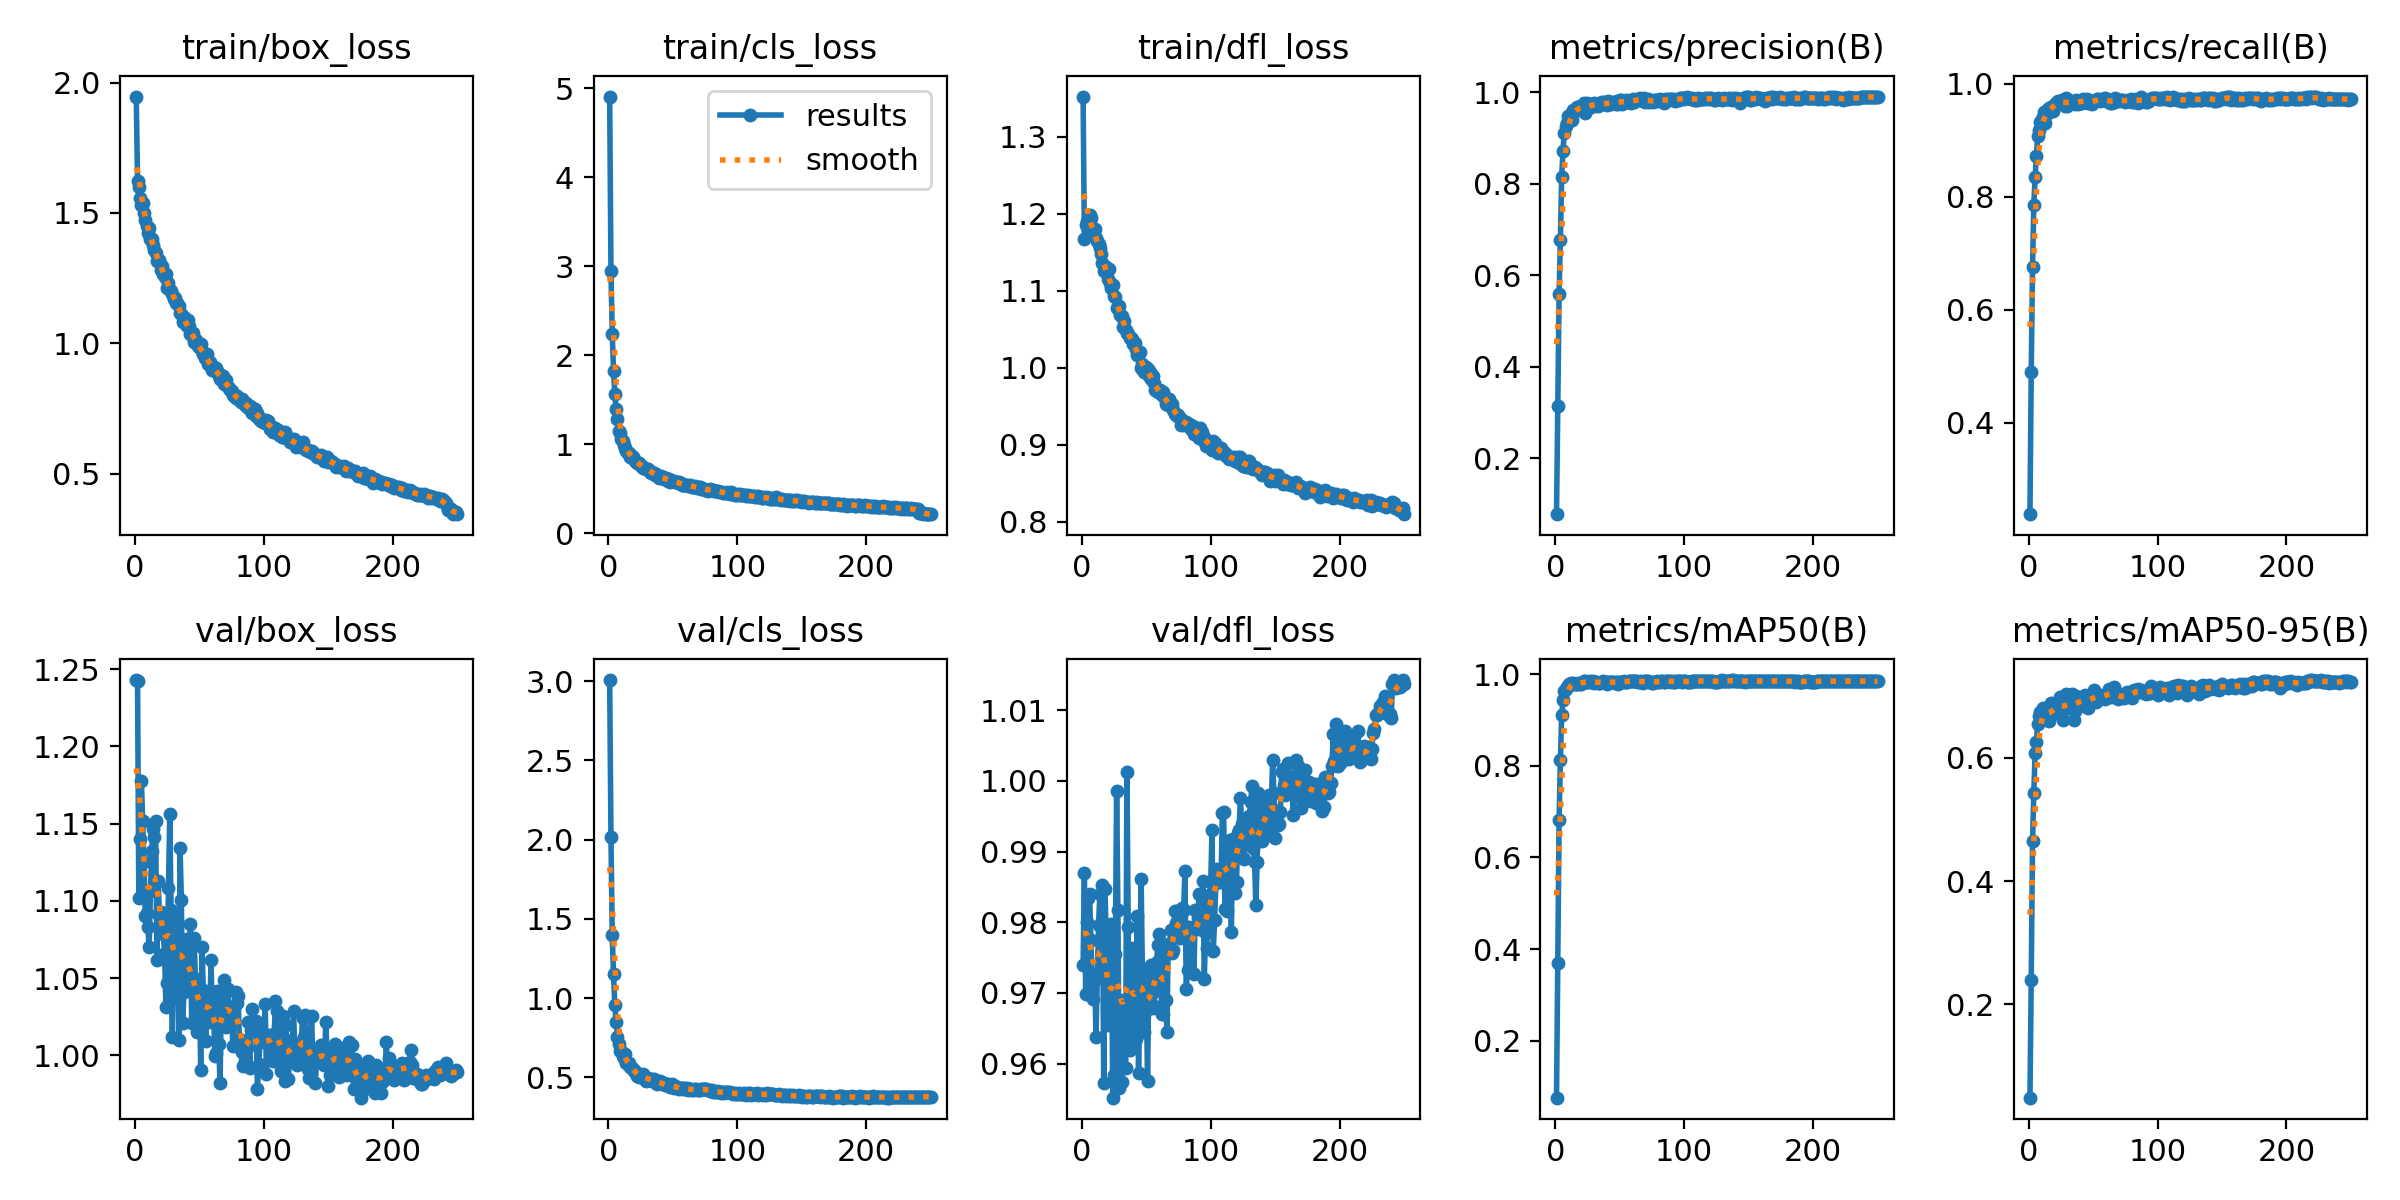

Values plotted in this chart, from the file beside it:
epoch, time, train/box_loss, train/cls_loss, train/dfl_loss, metrics/precision(B), metrics/recall(B), metrics/mAP50(B), metrics/mAP50-95(B), val/box_loss, val/cls_loss, val/dfl_loss, lr/pg0, lr/pg1, lr/pg2
1, 37.66, 1.946, 4.908, 1.352, 0.07751, 0.2384, 0.07545, 0.04877, 1.243, 3.007, 0.9739, 5.67361e-05, 5.67361e-05, 5.67361e-05
2, 71.3, 1.622, 2.943, 1.168, 0.314, 0.4903, 0.3698, 0.2401, 1.242, 2.017, 0.987, 0.0001136, 0.0001136, 0.0001136
3, 104.8, 1.599, 2.242, 1.186, 0.5597, 0.6755, 0.6816, 0.4642, 1.102, 1.396, 0.9699, 0.00017, 0.00017, 0.00017
4, 138.2, 1.556, 1.823, 1.19, 0.6782, 0.7855, 0.8125, 0.5427, 1.14, 1.149, 0.9801, 0.00017, 0.00017, 0.00017
5, 171.9, 1.532, 1.561, 1.18, 0.8149, 0.8356, 0.9103, 0.6078, 1.178, 0.9543, 0.9834, 0.0001693, 0.0001693, 0.0001693
6, 205.6, 1.538, 1.396, 1.198, 0.8729, 0.8723, 0.9443, 0.625, 1.152, 0.852, 0.9841, 0.0001686, 0.0001686, 0.0001686
7, 239.3, 1.499, 1.282, 1.195, 0.9113, 0.9082, 0.9637, 0.6548, 1.125, 0.7579, 0.9775, 0.0001679, 0.0001679, 0.0001679
8, 271.6, 1.472, 1.146, 1.18, 0.926, 0.9181, 0.9685, 0.6675, 1.09, 0.7083, 0.9715, 0.0001672, 0.0001672, 0.0001672
9, 303.4, 1.45, 1.124, 1.176, 0.9331, 0.9323, 0.9729, 0.6741, 1.092, 0.6692, 0.9691, 0.0001666, 0.0001666, 0.0001666
10, 336.1, 1.422, 1.063, 1.18, 0.9485, 0.9372, 0.9751, 0.6734, 1.083, 0.6678, 0.9727, 0.0001659, 0.0001659, 0.0001659
11, 368.3, 1.443, 1.038, 1.168, 0.9392, 0.9418, 0.9786, 0.68, 1.07, 0.6361, 0.9637, 0.0001652, 0.0001652, 0.0001652
12, 400.8, 1.401, 0.9863, 1.165, 0.9528, 0.9506, 0.9802, 0.6764, 1.106, 0.6234, 0.9721, 0.0001645, 0.0001645, 0.0001645
13, 433, 1.4, 0.9618, 1.16, 0.9393, 0.9317, 0.9786, 0.6714, 1.132, 0.6464, 0.9796, 0.0001638, 0.0001638, 0.0001638
14, 465.4, 1.375, 0.9205, 1.155, 0.9606, 0.9534, 0.9804, 0.6604, 1.147, 0.59, 0.984, 0.0001631, 0.0001631, 0.0001631
15, 497.2, 1.359, 0.9034, 1.148, 0.9592, 0.9493, 0.9791, 0.6706, 1.141, 0.5887, 0.9796, 0.0001625, 0.0001625, 0.0001625
16, 528.5, 1.346, 0.8982, 1.136, 0.9619, 0.9567, 0.9779, 0.6592, 1.151, 0.5942, 0.9853, 0.0001618, 0.0001618, 0.0001618
17, 559.8, 1.316, 0.8588, 1.125, 0.9679, 0.96, 0.9778, 0.6887, 1.062, 0.5653, 0.9573, 0.0001611, 0.0001611, 0.0001611
18, 591.2, 1.321, 0.8655, 1.131, 0.9682, 0.9592, 0.9807, 0.6702, 1.113, 0.5591, 0.9847, 0.0001604, 0.0001604, 0.0001604
19, 622.5, 1.32, 0.8614, 1.131, 0.9651, 0.9526, 0.979, 0.6754, 1.091, 0.5533, 0.9768, 0.0001597, 0.0001597, 0.0001597
20, 653.6, 1.281, 0.831, 1.116, 0.9712, 0.9624, 0.9795, 0.6818, 1.093, 0.538, 0.9655, 0.0001591, 0.0001591, 0.0001591
21, 684.8, 1.298, 0.8076, 1.128, 0.9617, 0.9654, 0.9806, 0.6759, 1.087, 0.5402, 0.9677, 0.0001584, 0.0001584, 0.0001584
22, 716.2, 1.267, 0.7904, 1.11, 0.9766, 0.9688, 0.9857, 0.6885, 1.079, 0.5105, 0.9709, 0.0001577, 0.0001577, 0.0001577
23, 747.6, 1.254, 0.7847, 1.103, 0.9545, 0.9695, 0.9844, 0.6821, 1.066, 0.5158, 0.9798, 0.000157, 0.000157, 0.000157
24, 778.9, 1.265, 0.7845, 1.108, 0.9638, 0.9669, 0.9836, 0.6992, 1.031, 0.5016, 0.9552, 0.0001563, 0.0001563, 0.0001563
25, 810.8, 1.213, 0.7562, 1.094, 0.976, 0.9699, 0.9821, 0.6905, 1.047, 0.5012, 0.9585, 0.0001557, 0.0001557, 0.0001557
26, 842.4, 1.23, 0.753, 1.092, 0.965, 0.9715, 0.982, 0.6769, 1.108, 0.5081, 0.9755, 0.000155, 0.000155, 0.000155
27, 874.3, 1.204, 0.7327, 1.077, 0.9712, 0.9647, 0.9849, 0.6606, 1.157, 0.5199, 0.9986, 0.0001543, 0.0001543, 0.0001543
28, 905.6, 1.202, 0.7357, 1.08, 0.9738, 0.9617, 0.9834, 0.6783, 1.094, 0.504, 0.9818, 0.0001536, 0.0001536, 0.0001536
29, 937.1, 1.191, 0.726, 1.08, 0.9754, 0.9746, 0.9843, 0.7032, 1.012, 0.4806, 0.9566, 0.0001529, 0.0001529, 0.0001529
30, 968.4, 1.169, 0.7162, 1.069, 0.9768, 0.9609, 0.981, 0.6828, 1.078, 0.4962, 0.9689, 0.0001522, 0.0001522, 0.0001522
31, 999.5, 1.174, 0.721, 1.068, 0.9698, 0.9662, 0.9828, 0.6964, 1.037, 0.4942, 0.9573, 0.0001516, 0.0001516, 0.0001516
32, 1031, 1.155, 0.6913, 1.053, 0.9736, 0.9703, 0.982, 0.6867, 1.055, 0.4857, 0.9643, 0.0001509, 0.0001509, 0.0001509
33, 1062, 1.156, 0.68, 1.061, 0.9695, 0.9704, 0.9813, 0.684, 1.087, 0.4878, 0.9636, 0.0001502, 0.0001502, 0.0001502
34, 1093, 1.143, 0.6876, 1.049, 0.9765, 0.9668, 0.9818, 0.7039, 1.01, 0.4771, 0.9593, 0.0001495, 0.0001495, 0.0001495
35, 1125, 1.116, 0.675, 1.046, 0.9739, 0.9677, 0.9812, 0.6613, 1.135, 0.4896, 1.001, 0.0001488, 0.0001488, 0.0001488
36, 1156, 1.111, 0.6587, 1.043, 0.9795, 0.9641, 0.9839, 0.6765, 1.101, 0.4784, 0.9794, 0.0001482, 0.0001482, 0.0001482
37, 1187, 1.084, 0.6683, 1.038, 0.9738, 0.9716, 0.9842, 0.6999, 1.021, 0.4627, 0.962, 0.0001475, 0.0001475, 0.0001475
38, 1218, 1.101, 0.6453, 1.039, 0.978, 0.9642, 0.9823, 0.6944, 1.041, 0.4593, 0.9676, 0.0001468, 0.0001468, 0.0001468
39, 1250, 1.078, 0.6234, 1.037, 0.9738, 0.9698, 0.9819, 0.6936, 1.056, 0.4707, 0.9626, 0.0001461, 0.0001461, 0.0001461
40, 1281, 1.068, 0.6266, 1.031, 0.9735, 0.9671, 0.9795, 0.6854, 1.076, 0.4747, 0.9764, 0.0001454, 0.0001454, 0.0001454
41, 1312, 1.089, 0.6446, 1.032, 0.9802, 0.9664, 0.9841, 0.6918, 1.067, 0.4663, 0.9677, 0.0001448, 0.0001448, 0.0001448
42, 1344, 1.066, 0.6259, 1.024, 0.9743, 0.9728, 0.9834, 0.6978, 1.043, 0.4567, 0.9635, 0.0001441, 0.0001441, 0.0001441
43, 1375, 1.035, 0.6124, 1.016, 0.9739, 0.9722, 0.984, 0.6842, 1.085, 0.4652, 0.9809, 0.0001434, 0.0001434, 0.0001434
44, 1406, 1.032, 0.6129, 1.019, 0.9776, 0.9713, 0.9831, 0.7012, 1.021, 0.4543, 0.9587, 0.0001427, 0.0001427, 0.0001427
45, 1438, 1.039, 0.6176, 1.02, 0.9787, 0.9728, 0.984, 0.6995, 1.051, 0.4493, 0.9706, 0.000142, 0.000142, 0.000142
46, 1469, 1.007, 0.5866, 0.9997, 0.9787, 0.9663, 0.9805, 0.6807, 1.076, 0.4561, 0.9862, 0.0001413, 0.0001413, 0.0001413
47, 1500, 1.012, 0.6082, 1.005, 0.975, 0.9677, 0.9826, 0.6901, 1.044, 0.4519, 0.9729, 0.0001407, 0.0001407, 0.0001407
48, 1531, 1.002, 0.5793, 0.9951, 0.9805, 0.9702, 0.982, 0.7004, 1.015, 0.4406, 0.9644, 0.00014, 0.00014, 0.00014
49, 1563, 0.9885, 0.591, 0.9964, 0.975, 0.9637, 0.9796, 0.6958, 1.037, 0.4582, 0.9674, 0.0001393, 0.0001393, 0.0001393
50, 1594, 0.9853, 0.5807, 1.001, 0.9825, 0.9693, 0.9822, 0.6932, 1.044, 0.4438, 0.9707, 0.0001386, 0.0001386, 0.0001386
51, 1626, 0.9985, 0.59, 0.9989, 0.9826, 0.9706, 0.9833, 0.7091, 0.9902, 0.4351, 0.9575, 0.0001379, 0.0001379, 0.0001379
52, 1658, 0.9696, 0.5714, 0.9893, 0.9745, 0.9714, 0.9829, 0.6909, 1.07, 0.4474, 0.973, 0.0001373, 0.0001373, 0.0001373
53, 1690, 0.9611, 0.5747, 0.9946, 0.9815, 0.9726, 0.9842, 0.6992, 1.042, 0.4386, 0.9714, 0.0001366, 0.0001366, 0.0001366
54, 1723, 0.9448, 0.5679, 0.9859, 0.9783, 0.9734, 0.9831, 0.6998, 1.021, 0.4365, 0.9739, 0.0001359, 0.0001359, 0.0001359
55, 1755, 0.9476, 0.5703, 0.9897, 0.9843, 0.9703, 0.984, 0.7016, 1.009, 0.4293, 0.9679, 0.0001352, 0.0001352, 0.0001352
56, 1787, 0.9581, 0.5658, 0.9798, 0.9795, 0.9722, 0.9838, 0.6999, 1.035, 0.4304, 0.9681, 0.0001345, 0.0001345, 0.0001345
57, 1819, 0.9211, 0.5405, 0.9709, 0.9792, 0.9739, 0.9855, 0.6985, 1.041, 0.4365, 0.9703, 0.0001339, 0.0001339, 0.0001339
58, 1851, 0.9276, 0.5415, 0.9701, 0.9818, 0.9736, 0.9855, 0.7004, 1.021, 0.4277, 0.9745, 0.0001332, 0.0001332, 0.0001332
59, 1884, 0.9087, 0.5444, 0.9691, 0.9769, 0.9751, 0.9855, 0.6957, 1.062, 0.4349, 0.9767, 0.0001325, 0.0001325, 0.0001325
60, 1916, 0.8985, 0.5372, 0.9698, 0.9849, 0.9698, 0.9851, 0.699, 1.024, 0.4274, 0.9783, 0.0001318, 0.0001318, 0.0001318
... 190 more rows
